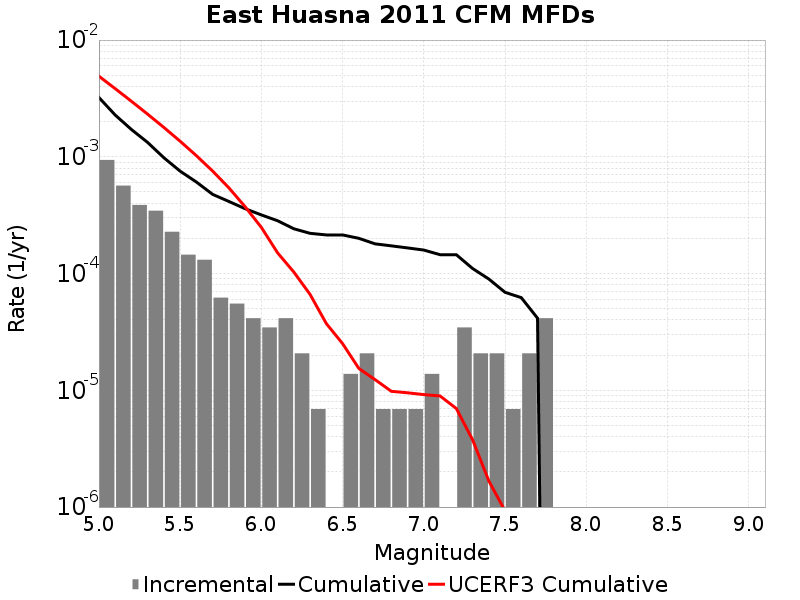

The file beside this chart, header and first rows:
Magnitude, Incremental Rate, Cumulative Rate, UCERF3 Cumulative Rate
5.05, 9.396648E-4, 0.00322, 0.004901
5.15, 5.665626E-4, 0.00228, 0.003835
5.25, 3.869208E-4, 0.001714, 0.002989
5.35, 3.45465E-4, 0.001327, 0.002317
5.45, 2.280069E-4, 9.811206E-4, 0.001783
5.55, 1.450953E-4, 7.531137E-4, 0.001359
5.65, 1.312767E-4, 6.0801837E-4, 0.001022
5.75, 6.21837E-5, 4.767417E-4, 7.5466913E-4
5.85, 5.52744E-5, 4.14558E-4, 5.4212566E-4
5.95, 4.1455798E-5, 3.592836E-4, 3.7329644E-4
6.05, 3.4546498E-5, 3.178278E-4, 2.4845975E-4
6.15, 4.1455798E-5, 2.832813E-4, 1.5031984E-4
6.25, 2.0727899E-5, 2.418255E-4, 1.0289894E-4
6.35, 6.9093E-6, 2.210976E-4, 6.620488E-5
6.45, 0.0, 2.141883E-4, 3.7263246E-5
6.55, 1.38186E-5, 2.141883E-4, 2.50986E-5
6.65, 2.0727899E-5, 2.003697E-4, 1.5395384E-5
6.75, 6.9093E-6, 1.796418E-4, 1.2348375E-5
6.85, 6.9093E-6, 1.727325E-4, 9.804929E-6
6.95, 6.9093E-6, 1.6582319E-4, 9.520643E-6
7.05, 1.38186E-5, 1.589139E-4, 9.189699E-6
7.15, 0.0, 1.450953E-4, 8.947155E-6
7.25, 3.4546498E-5, 1.450953E-4, 6.986416E-6
7.35, 2.0727899E-5, 1.105488E-4, 3.7752084E-6
7.45, 2.0727899E-5, 8.98209E-5, 1.675962E-6
7.55, 6.9093E-6, 6.9092996E-5, 9.278016E-7
7.65, 2.0727899E-5, 6.21837E-5, 4.7622686E-7
7.75, 4.1455798E-5, 4.1455798E-5, 9.620196E-8
7.85, 0.0, 0.0, 1.6957284E-9
7.95, 0.0, 0.0, 0.0
8.05, 0.0, 0.0, 0.0
8.15, 0.0, 0.0, 0.0
8.25, 0.0, 0.0, 0.0
8.35, 0.0, 0.0, 0.0
8.45, 0.0, 0.0, 0.0
8.55, 0.0, 0.0, 0.0
8.65, 0.0, 0.0, 0.0
8.75, 0.0, 0.0, 0.0
8.85, 0.0, 0.0, 0.0
8.95, 0.0, 0.0, 0.0
9.05, 0.0, 0.0, 0.0
